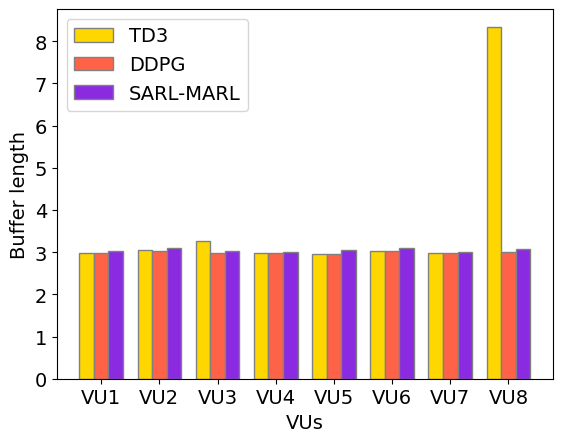

Generate this figure with matplotlib:
import matplotlib.pyplot as plt
import numpy as np
from matplotlib import rcParams
rcParams['font.family'] = 'Times New Roman'
plt.rcParams.update({'font.size': 14})
# 数据定义
users = ['VU1', 'VU2', 'VU3', 'VU4', 'VU5', 'VU6', 'VU7', 'VU8']
values_group4 = [2.970, 3.058, 3.260, 2.979, 2.946, 3.035, 2.981, 8.342]
values_group5 = [2.970, 3.038, 2.974, 2.979, 2.946, 3.035, 2.981, 3.008]
values_group6 = [3.029, 3.108, 3.031, 3.009, 3.041, 3.089, 3.014, 3.071]

# 设置柱状图的宽度
bar_width = 0.25  # 调整宽度以容纳三组数据

# 设置位置
r4 = np.arange(len(users))
r5 = [x + bar_width for x in r4]
r6 = [x + bar_width for x in r5]

# 创建柱状图
plt.bar(r4, values_group4, color='#FFD700', width=bar_width, edgecolor='grey', label='TD3')  # 金黄色
plt.bar(r5, values_group5, color='#FF6347', width=bar_width, edgecolor='grey', label='DDPG')  # 番茄色
plt.bar(r6, values_group6, color='#8A2BE2', width=bar_width, edgecolor='grey', label='SARL-MARL')  # 蓝紫色

# 添加标题和标签
plt.xlabel('VUs')
plt.ylabel('Buffer length')
#plt.title('Bar Chart Example with Three Groups')
plt.xticks([r + bar_width for r in range(len(users))], users)

# 添加图例
plt.legend()
plt.savefig('user_data.pdf', dpi=300, format='pdf')
# 显示图表
plt.show()